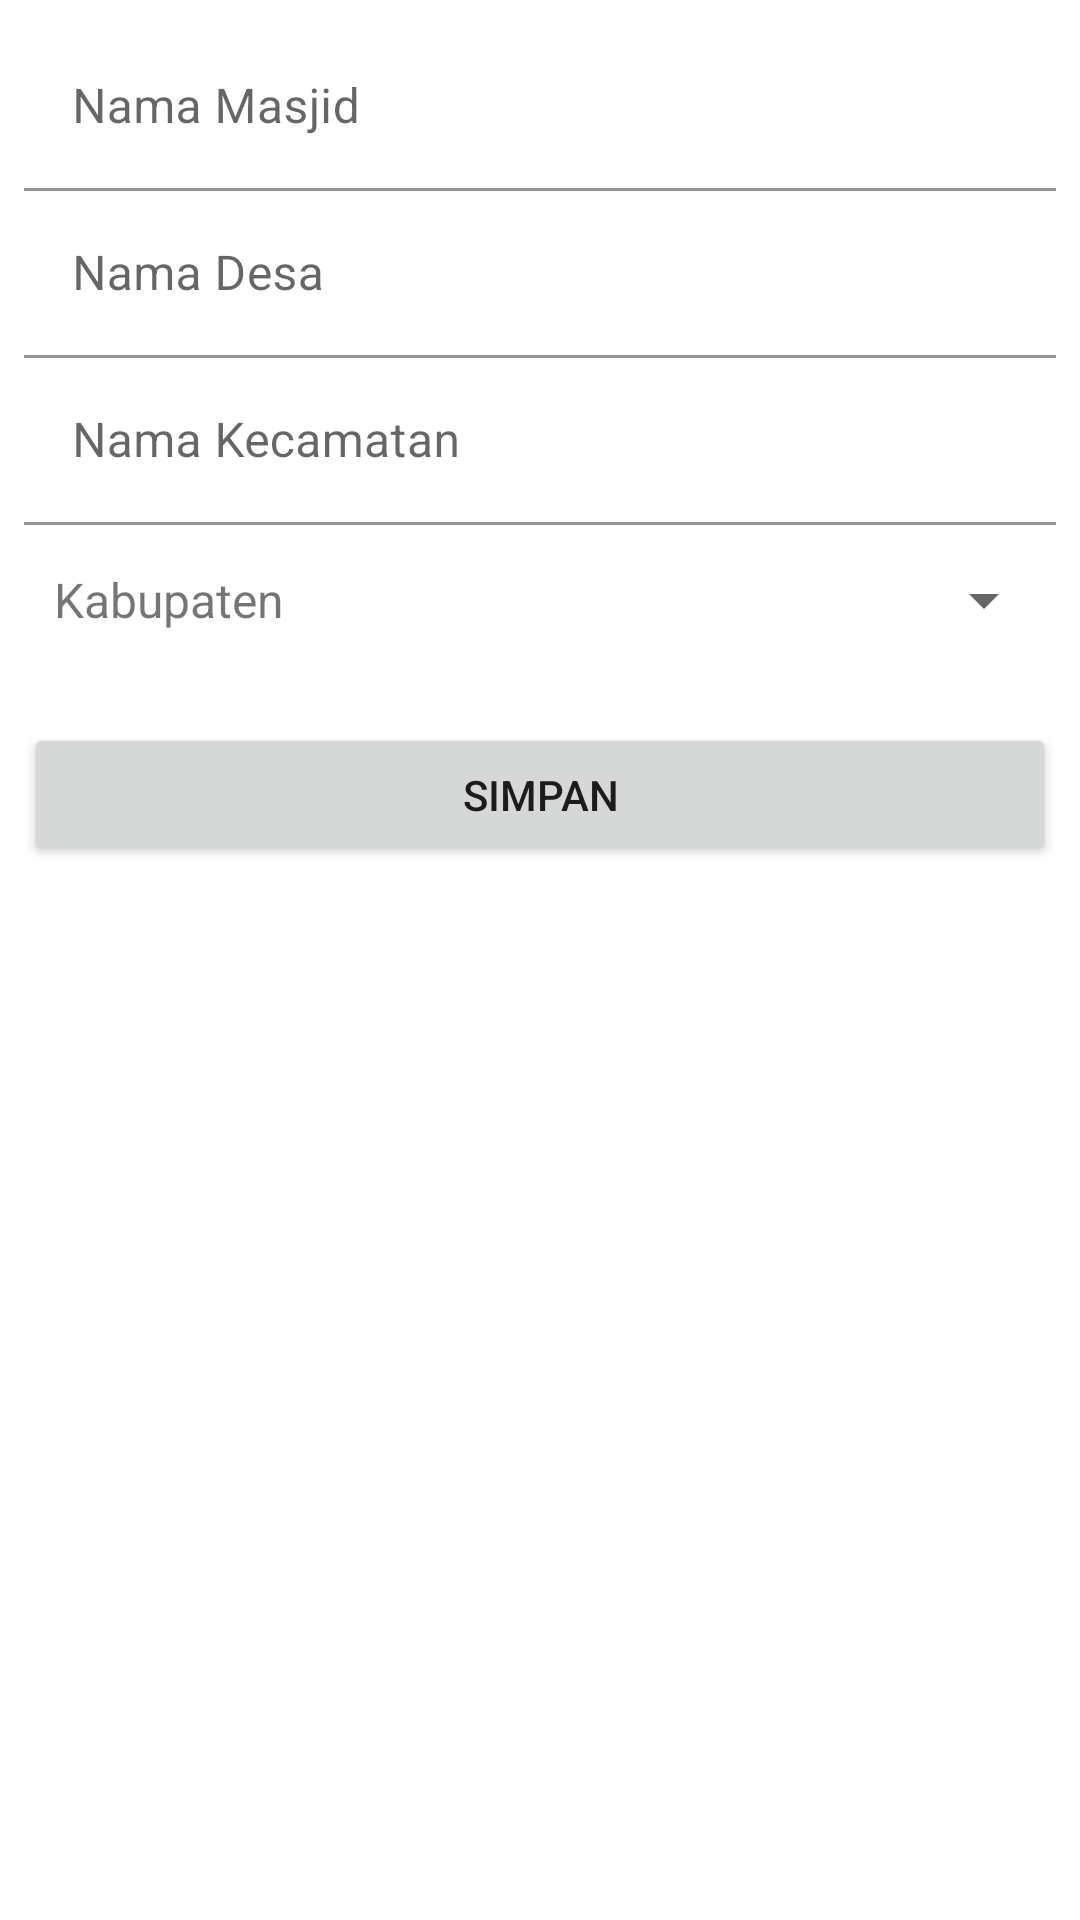

Write the Android layout XML for this screen, with the resource values it uses.
<!-- AndroidManifest.xml: application theme Theme.LombokSeribuMasjid -->
<!-- res/layout/activity_form_masjid.xml -->
<?xml version="1.0" encoding="utf-8"?>
<LinearLayout xmlns:android="http://schemas.android.com/apk/res/android"
    xmlns:app="http://schemas.android.com/apk/res-auto"
    xmlns:tools="http://schemas.android.com/tools"
    android:layout_width="match_parent"
    android:layout_height="match_parent"
    android:padding="8dp"
    android:orientation="vertical"
    tools:context=".FormMasjidActivity">


    <com.google.android.material.textfield.TextInputLayout
        android:id="@+id/til_nama_masjid"
        android:layout_width="match_parent"
        android:layout_height="wrap_content">

        <com.google.android.material.textfield.TextInputEditText
            android:layout_width="match_parent"
            android:layout_height="wrap_content"
            android:background="@color/white"
            android:hint="Nama Masjid " />
    </com.google.android.material.textfield.TextInputLayout>

    <com.google.android.material.textfield.TextInputLayout
        android:id="@+id/til_desa"
        android:layout_width="match_parent"
        android:layout_height="wrap_content">

        <com.google.android.material.textfield.TextInputEditText
            android:layout_width="match_parent"
            android:layout_height="wrap_content"
            android:background="@color/white"
            android:hint="Nama Desa " />
    </com.google.android.material.textfield.TextInputLayout>

    <com.google.android.material.textfield.TextInputLayout
        android:id="@+id/til_kecamatan"
        android:layout_width="match_parent"
        android:layout_height="wrap_content">

        <com.google.android.material.textfield.TextInputEditText
            android:layout_width="match_parent"
            android:layout_height="wrap_content"
            android:background="@color/white"
            android:hint="Nama Kecamatan" />
    </com.google.android.material.textfield.TextInputLayout>

    <LinearLayout
        android:layout_width="match_parent"
        android:layout_height="wrap_content"
        android:orientation="horizontal"
        android:gravity="center_vertical">

        <TextView
            android:layout_width="wrap_content"
            android:layout_height="wrap_content"
            android:layout_marginLeft="10dp"
            android:textSize="16dp"
            android:text="Kabupaten " />

        <Spinner
            android:id="@+id/spn_kabupaten"
            android:layout_marginStart="8dp"
            android:layout_width="match_parent"
            android:layout_height="50dp" />
    </LinearLayout>

    <Button
        android:id="@+id/btn_simpan"
        android:layout_width="match_parent"
        android:layout_height="wrap_content"
        android:layout_marginTop="16dp"
        android:text="Simpan" />
</LinearLayout>
<!-- resources referenced by this layout -->
<resources>
  <color name="white">#FFFFFFFF</color>
  <style name="Theme.LombokSeribuMasjid" parent="Theme.MaterialComponents.DayNight.DarkActionBar">
          
          <item name="colorPrimary">@color/brown_500</item>
          <item name="colorPrimaryVariant">@color/brown_700</item>
          <item name="colorOnPrimary">@color/white</item>
          
          <item name="colorSecondary">@color/yellow_200</item>
          <item name="colorSecondaryVariant">@color/yellow_700</item>
          <item name="colorOnSecondary">@color/black</item>
          
          <item name="android:statusBarColor" tools:targetApi="l">?attr/colorPrimaryVariant</item>
          
      </style>
  <color name="brown_500">#795548</color>
  <color name="brown_700">#4b2c20</color>
  <color name="yellow_200">#fff263</color>
  <color name="yellow_700">#c49000</color>
  <color name="black">#FF000000</color>
</resources>
